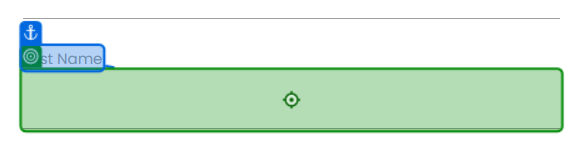
Task: Start with a blank project to design a new task automation
Workflow: ObjRep

Step 1: type a value into the text box 'z3xwD' in window 'Rpa Challenge' (chrome.exe)

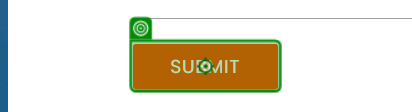
Step 2: click on the text box in window 'Rpa Challenge' (chrome.exe)
